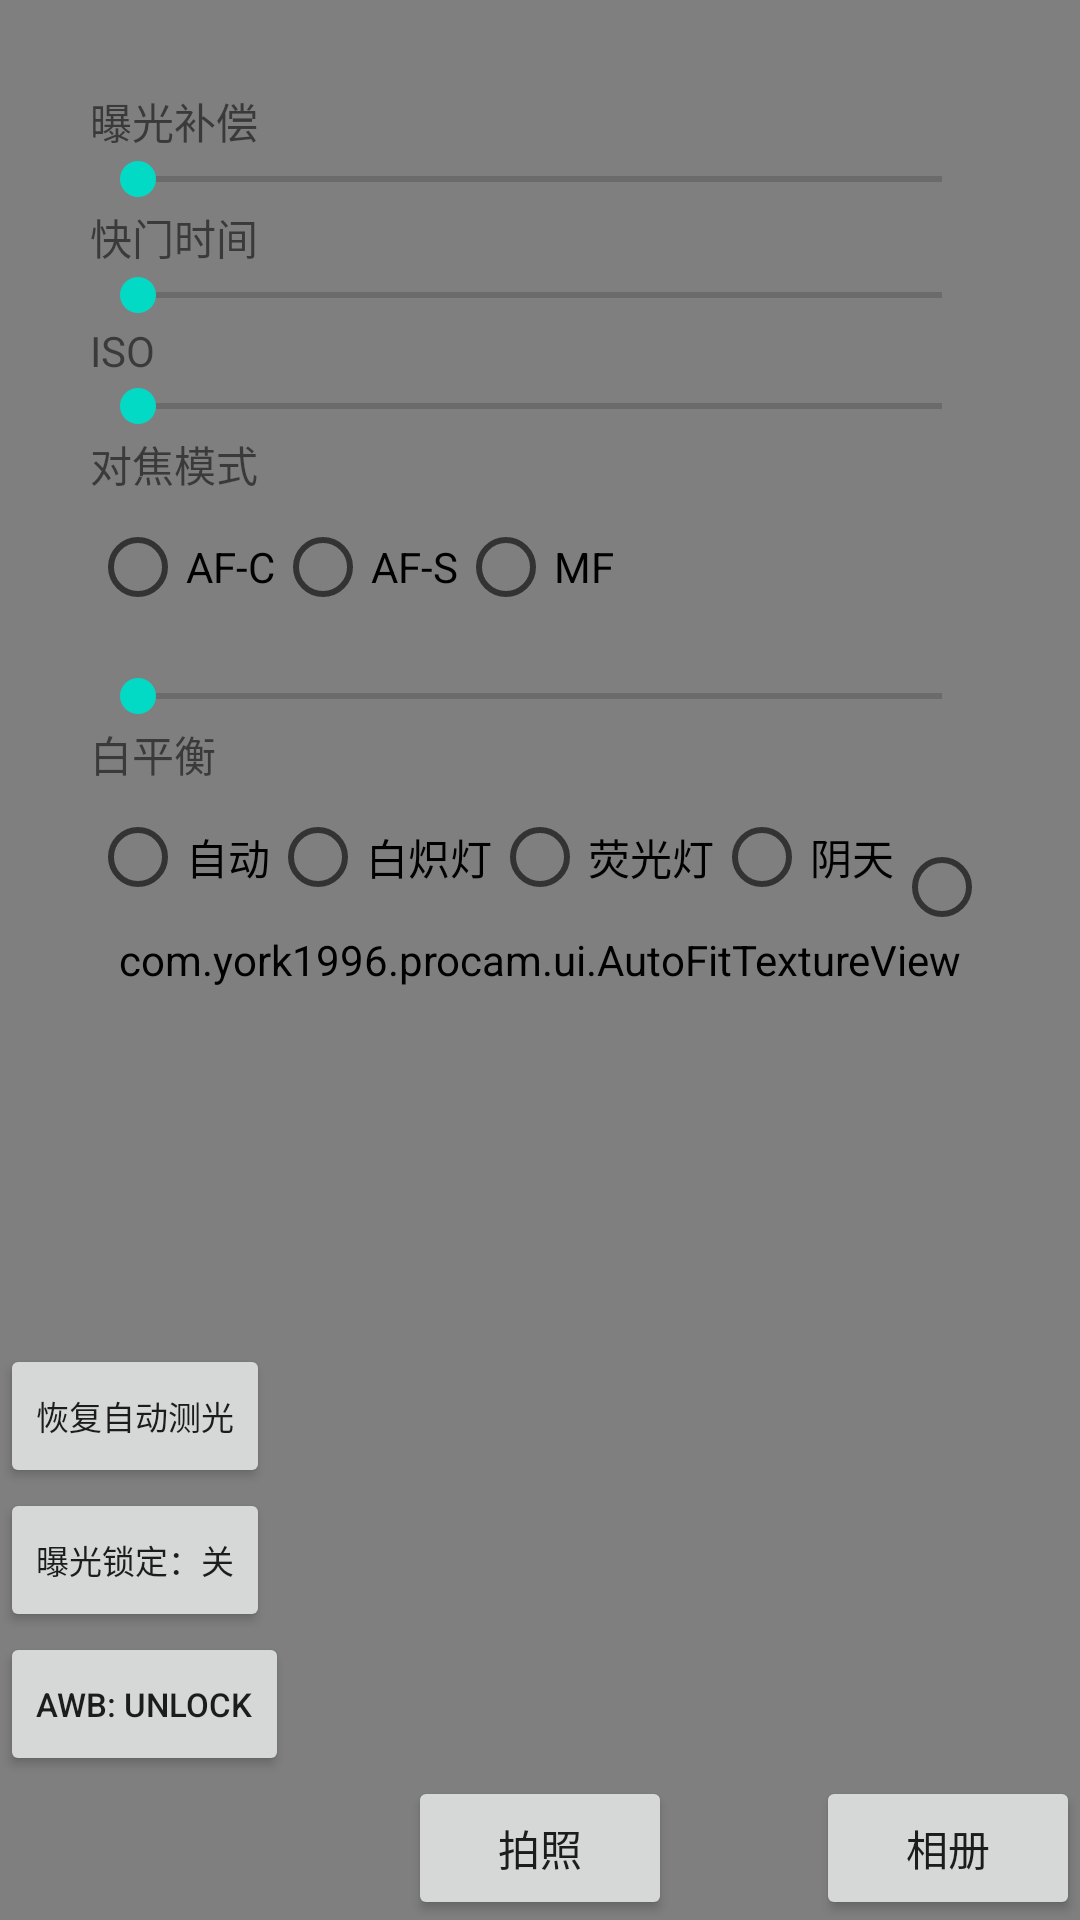

The Android layout XML behind this screen, and the referenced resources:
<!-- AndroidManifest.xml: application theme Theme.DroidCamPro -->
<!-- res/layout/activity_main.xml -->
<?xml version="1.0" encoding="utf-8"?>
<RelativeLayout xmlns:android="http://schemas.android.com/apk/res/android"
    xmlns:tools="http://schemas.android.com/tools"
    android:layout_width="match_parent"
    android:layout_height="match_parent"
    tools:context=".MainActivity"
    tools:ignore="HardcodedText">

    <com.example.procam.ui.AutoFitTextureView
        android:id="@+id/texture_view_preview"
        android:layout_width="match_parent"
        android:layout_height="match_parent"
        android:layout_centerInParent="true" />

    <include layout="@layout/layout_exposure_control" />

    <LinearLayout
        android:id="@+id/operate_area"
        android:layout_width="wrap_content"
        android:layout_height="wrap_content"
        android:layout_above="@+id/area_control"
        android:gravity="bottom"
        android:orientation="vertical">
        <Button
            android:id="@+id/btn_ae"
            android:layout_width="wrap_content"
            android:layout_height="wrap_content"
            android:text="恢复自动测光"
            android:textSize="11sp" />

        <Button
            android:id="@+id/btn_ae_lock"
            android:layout_width="wrap_content"
            android:layout_height="wrap_content"
            android:text="曝光锁定：关"
            android:textSize="11sp" />















        <Button
            android:id="@+id/btn_awb_lock"
            android:layout_width="wrap_content"
            android:layout_height="wrap_content"
            android:text="awb: unlock"
            android:textSize="11sp" />







    </LinearLayout>

    <RelativeLayout
        android:id="@+id/area_control"
        android:layout_width="wrap_content"
        android:layout_height="wrap_content"
        android:layout_alignParentBottom="true"
        android:orientation="horizontal">

        <Button
            android:id="@+id/btn_take_photo"
            android:layout_width="wrap_content"
            android:layout_height="wrap_content"
            android:layout_centerInParent="true"
            android:text="拍照" />

        <Button
            android:id="@+id/btn_to_gallery"
            android:layout_width="wrap_content"
            android:layout_height="wrap_content"
            android:layout_alignParentEnd="true"
            android:text="相册" />
    </RelativeLayout>

</RelativeLayout>
<!-- res/layout/layout_exposure_control.xml (included above) -->
<?xml version="1.0" encoding="utf-8"?>
<LinearLayout xmlns:android="http://schemas.android.com/apk/res/android"
    xmlns:tools="http://schemas.android.com/tools"
    tools:ignore="HardcodedText"
    android:orientation="vertical"
    android:layout_width="match_parent"
    android:layout_height="match_parent"
    android:background="@android:color/transparent"
    android:padding="30dp">
    <LinearLayout
        android:layout_width="match_parent"
        android:layout_height="wrap_content"
        android:orientation="vertical">
        <TextView
            android:layout_width="wrap_content"
            android:layout_height="wrap_content"
            android:text="曝光补偿" />
        <SeekBar
            android:id="@+id/seekbar_ae_compensation"
            android:layout_width="match_parent"
            android:layout_height="wrap_content" />
    </LinearLayout>

    <LinearLayout
        android:layout_width="match_parent"
        android:layout_height="wrap_content"
        android:orientation="vertical">
        <TextView
            android:layout_width="wrap_content"
            android:layout_height="wrap_content"
            android:text="快门时间" />
        <SeekBar
            android:id="@+id/seekbar_exposure_time"
            android:layout_width="match_parent"
            android:layout_height="wrap_content" />
    </LinearLayout>

    <LinearLayout
        android:layout_width="match_parent"
        android:layout_height="wrap_content"
        android:orientation="vertical">
        <TextView
            android:layout_width="wrap_content"
            android:layout_height="wrap_content"
            android:text="ISO" />
        <SeekBar
            android:id="@+id/seekbar_iso"
            android:layout_width="match_parent"
            android:layout_height="wrap_content" />
    </LinearLayout>

    <LinearLayout
        android:layout_width="match_parent"
        android:layout_height="wrap_content"
        android:orientation="vertical">
        <TextView
            android:layout_width="wrap_content"
            android:layout_height="wrap_content"
            android:text="对焦模式" />
        <RadioGroup
            android:layout_width="match_parent"
            android:layout_height="wrap_content"
            android:orientation="horizontal">
            <RadioButton
                android:layout_width="wrap_content"
                android:layout_height="wrap_content"
                android:text="AF-C"
                android:onClick="onAutoFocusClicked"/>
            <RadioButton
                android:layout_width="wrap_content"
                android:layout_height="wrap_content"
                android:text="AF-S"
                android:onClick="onAutoFocusSingleClicked"/>
            <RadioButton
                android:layout_width="wrap_content"
                android:layout_height="wrap_content"
                android:text="MF"
                android:onClick="onFocusManualClicked"/>
        </RadioGroup>
        <SeekBar
            android:id="@+id/seekbar_focus_distance"
            android:layout_marginTop="10dp"
            android:layout_width="match_parent"
            android:layout_height="wrap_content" />
    </LinearLayout>

    <LinearLayout
        android:layout_width="match_parent"
        android:layout_height="wrap_content"
        android:orientation="vertical">
        <TextView
            android:layout_width="wrap_content"
            android:layout_height="wrap_content"
            android:text="白平衡" />
        <RadioGroup
            android:layout_width="match_parent"
            android:layout_height="wrap_content"
            android:orientation="horizontal">
            <RadioButton
                android:layout_width="wrap_content"
                android:layout_height="wrap_content"
                android:text="自动"
                android:onClick="onWBAutoClicked"/>
            <RadioButton
                android:layout_width="wrap_content"
                android:layout_height="wrap_content"
                android:text="白炽灯"
                android:onClick="onWBIncandescentClicked"/>
            <RadioButton
                android:layout_width="wrap_content"
                android:layout_height="wrap_content"
                android:text="荧光灯"
                android:onClick="onWBFluorescentClicked"/>
            <RadioButton
                android:layout_width="wrap_content"
                android:layout_height="wrap_content"
                android:text="阴天"
                android:onClick="onWBCloudClicked"/>
            <RadioButton
                android:layout_width="wrap_content"
                android:layout_height="wrap_content"
                android:text="日光"
                android:onClick="onWBDayLightClicked"/>
        </RadioGroup>
    </LinearLayout>
</LinearLayout>
<!-- resources referenced by this layout -->
<resources>
  <style name="Theme.DroidCamPro" parent="Theme.MaterialComponents.DayNight.NoActionBar">
          
          <item name="colorPrimary">@color/purple_500</item>
          <item name="colorPrimaryVariant">@color/purple_700</item>
          <item name="colorOnPrimary">@color/white</item>
          
          <item name="colorSecondary">@color/teal_200</item>
          <item name="colorSecondaryVariant">@color/teal_700</item>
          <item name="colorOnSecondary">@color/black</item>
          
          <item name="android:statusBarColor">?attr/colorPrimaryVariant</item>
          
      </style>
  <!-- not gathered from this repository: default colours our renderer supplied (Android Studio template values) -->
  <color name="purple_500">#FF6200EE</color>
  <color name="purple_700">#FF3700B3</color>
  <color name="teal_200">#FF03DAC5</color>
  <color name="teal_700">#FF018786</color>
  <color name="black">#FF000000</color>
  <color name="white">#FFFFFFFF</color>
</resources>
